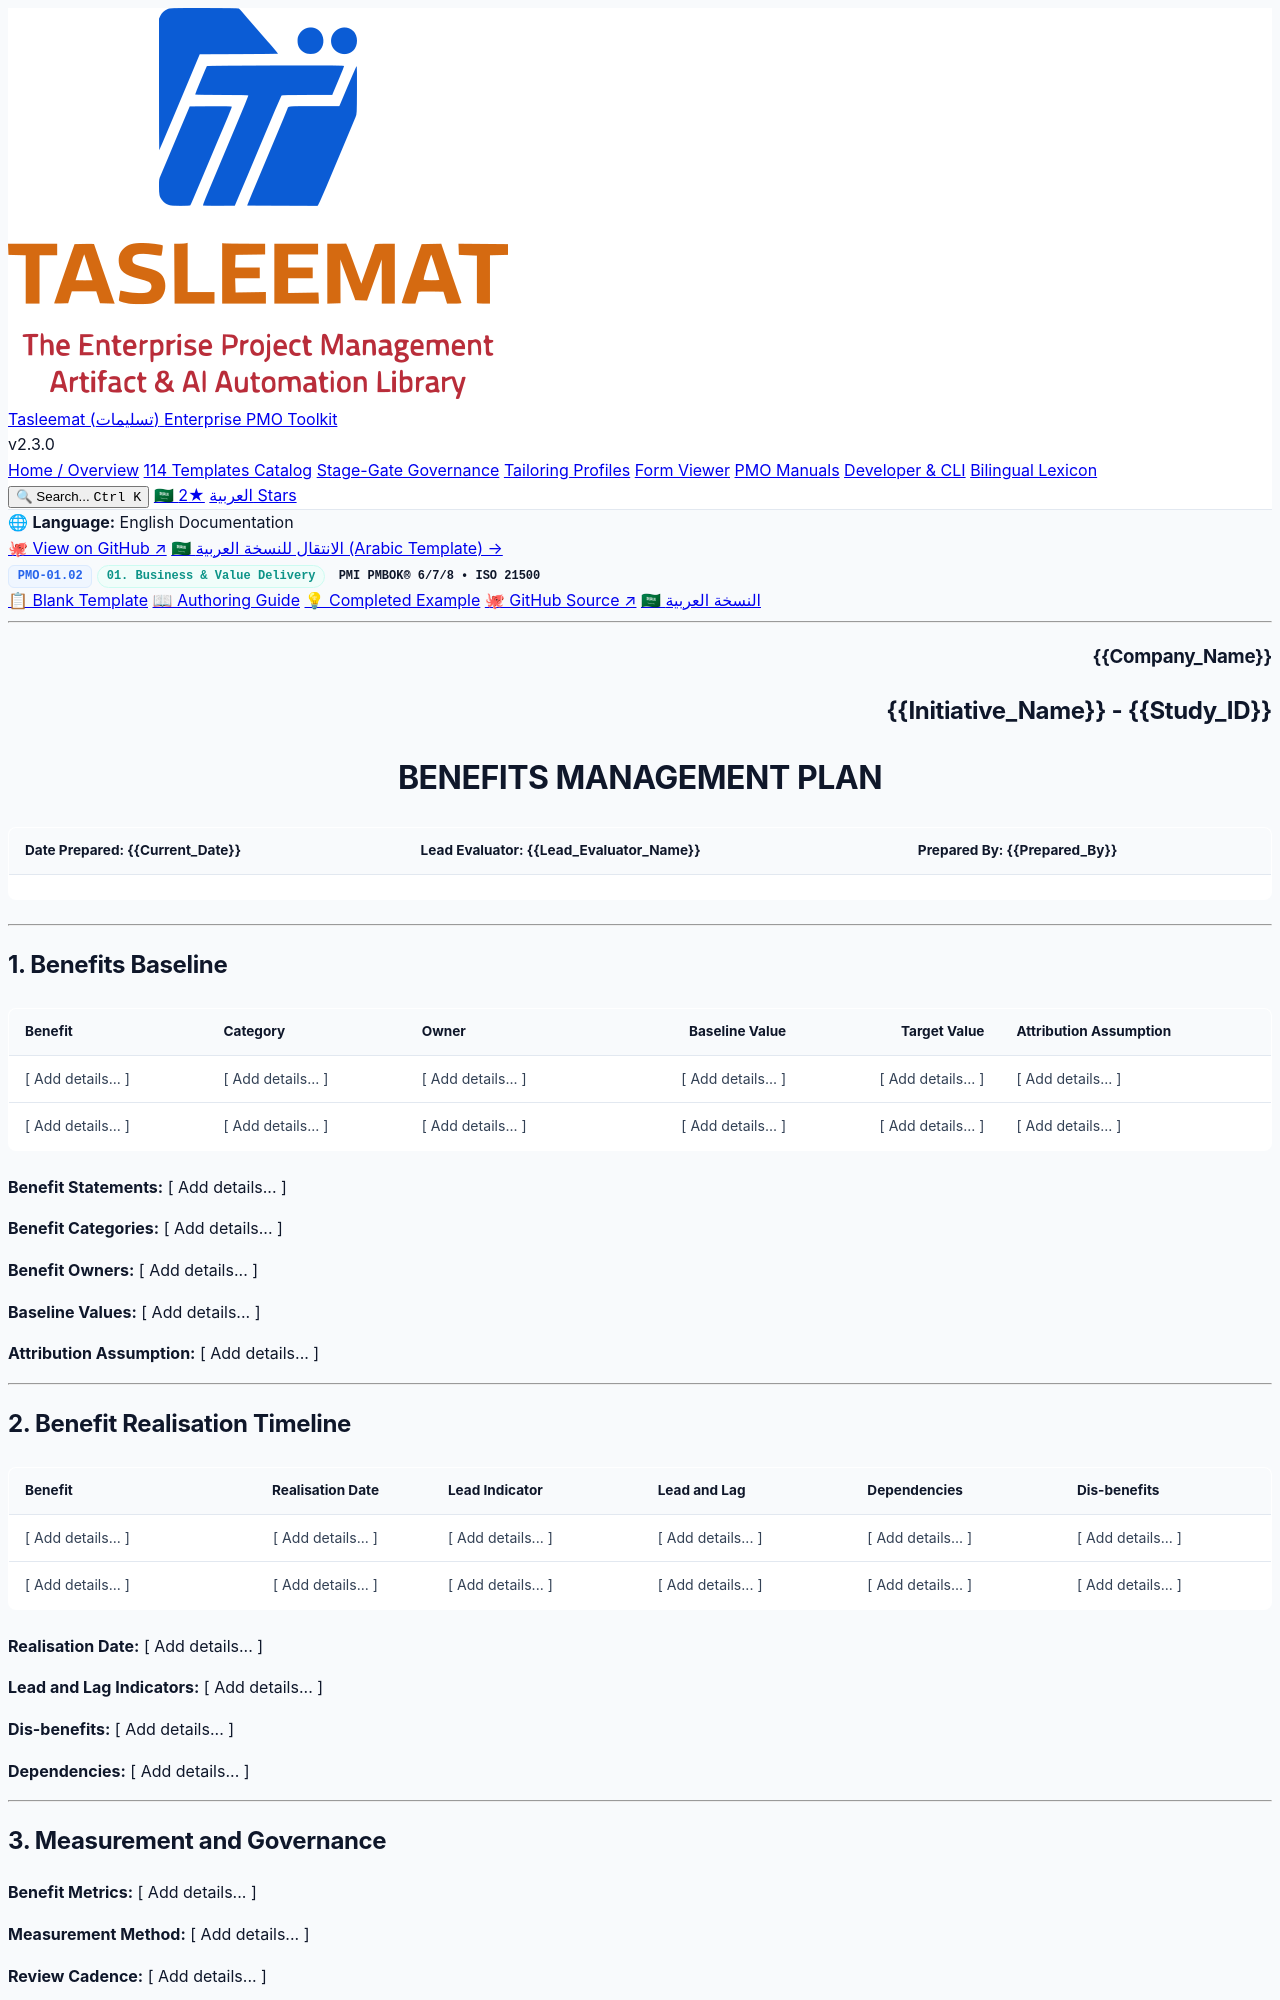

repository: fakhruldeen/Tasleemat · page: forms/en/01_Business_and_Value_Delivery/01_02_Benefits_Management_Plan_Template.html · generator: jekyll

<div class="lang-switch-bar">
  <span class="lang-switch-label">🌐 <strong>Language:</strong> English Documentation</span>
  <div class="lang-switch-actions">
    <a class="lang-switch-btn github-btn" href="https://github.com/fakhruldeen/Tasleemat/blob/main/forms/en/01_Business_and_Value_Delivery/02_Benefits_Management_Plan/01_02_Benefits_Management_Plan_Template.md" target="_blank" rel="noopener noreferrer">🐙 View on GitHub ↗</a>
    <a class="lang-switch-btn" href="../../ar/01_الأعمال_وتسليم_القيمة/01_02_خطة_إدارة_الفوائد_قالب.html">🇸🇦 الانتقال للنسخة العربية (Arabic Template) →</a>
  </div>
</div>

<div class="deliverable-header-card">
  <div class="deliverable-badge-row">
    <span class="badge badge-code">PMO-01.02</span>
    <span class="badge badge-phase">01. Business & Value Delivery</span>
    <span class="badge badge-standard">PMI PMBOK® 6/7/8 • ISO 21500</span>
  </div>
  <div class="deliverable-nav-pills">
    <a class="nav-pill active" href="#">📋 Blank Template</a>
    <a class="nav-pill" href="../../../guides/en/01_Business_and_Value_Delivery/01_02_Benefits_Management_Plan_Guide.html">📖 Authoring Guide</a>
    <a class="nav-pill" href="../../../examples/en/01_Business_and_Value_Delivery/01_02_Benefits_Management_Plan_Example.html">💡 Completed Example</a>
    <a class="nav-pill github-pill" href="https://github.com/fakhruldeen/Tasleemat/blob/main/forms/en/01_Business_and_Value_Delivery/02_Benefits_Management_Plan/01_02_Benefits_Management_Plan_Template.md" target="_blank" rel="noopener noreferrer">🐙 GitHub Source ↗</a>
    <a class="nav-pill lang-pill" href="../../ar/01_الأعمال_وتسليم_القيمة/01_02_خطة_إدارة_الفوائد_قالب.html">🇸🇦 النسخة العربية</a>
  </div>
</div>

---

<!--
---
type: Form
token_pointer: /_tokens/forms/en/01_Business_and_Value_Delivery/02_Benefits_Management_Plan/01_02_Benefits_Management_Plan_Template.npy
token_count: 1820
tokenizer_model_id: tiktoken/o200k_base
created_at: '2026-10-06T16:05:29.091338+00:00'
form_id: PMO-01.02
language: en
